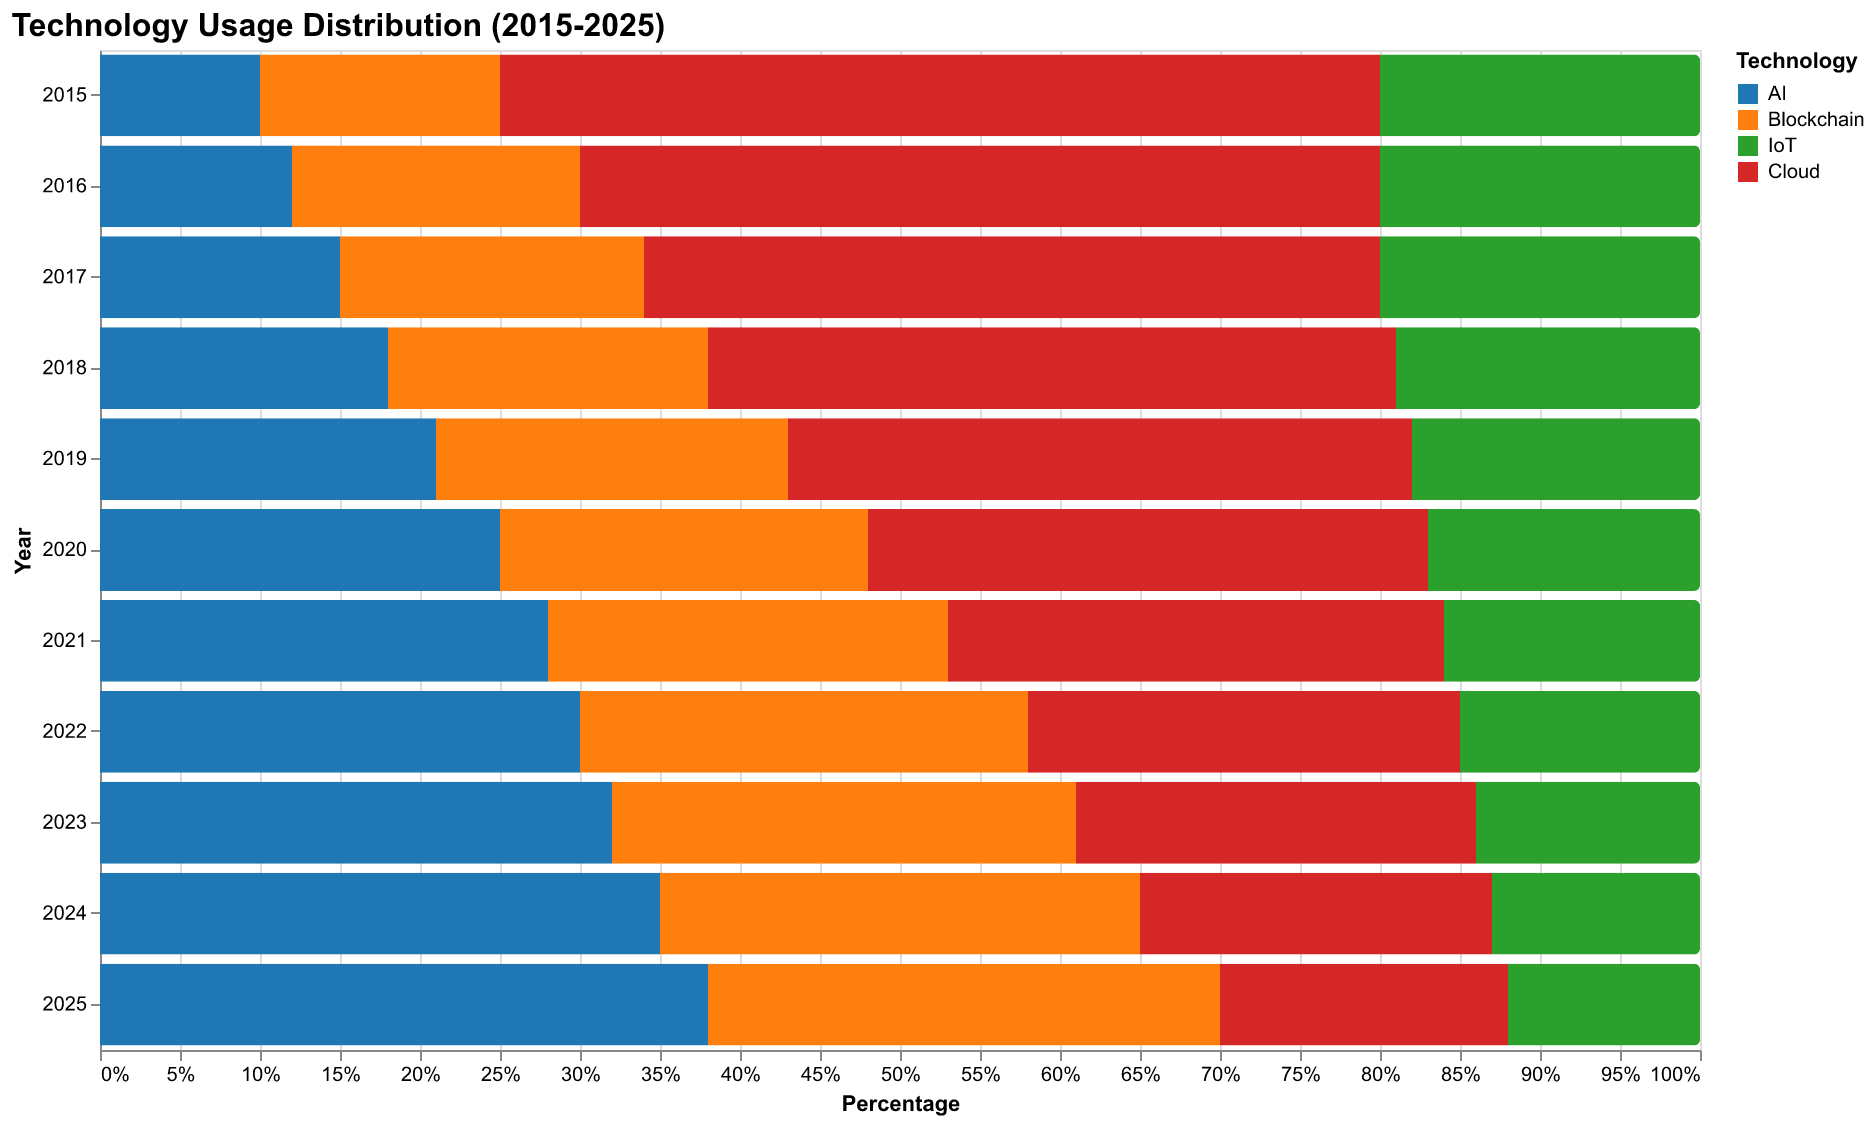

The table this chart was drawn from, first rows:
Year, AI, Blockchain, IoT, Cloud
2015, 10, 15, 20, 55
2016, 12, 18, 20, 50
2017, 15, 19, 20, 46
2018, 18, 20, 19, 43
2019, 21, 22, 18, 39
2020, 25, 23, 17, 35
2021, 28, 25, 16, 31
2022, 30, 28, 15, 27
2023, 32, 29, 14, 25
2024, 35, 30, 13, 22
2025, 38, 32, 12, 18
